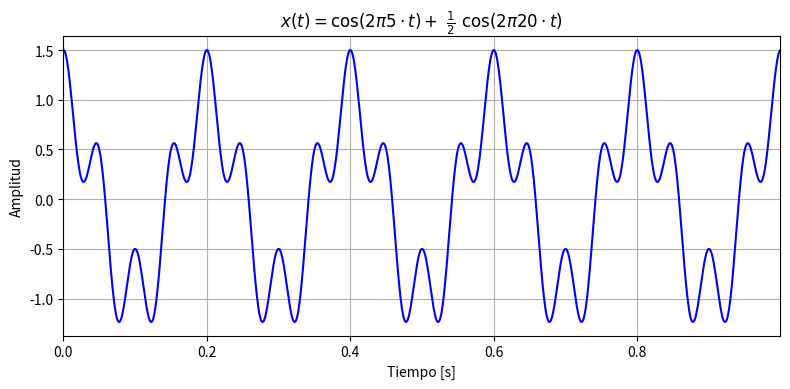

This figure's Python source:
import numpy as np
import matplotlib.pyplot as plt

def graficar_senal(t, x, titulo, nombre_archivo, ylabel="Amplitud"):
    plt.figure(figsize=(8, 4))
    plt.plot(t, x, color='b', linewidth=1.5)
    plt.title(titulo, fontsize=12)
    plt.xlabel("Tiempo [s]")
    plt.ylabel(ylabel)
    plt.grid(True)
    plt.xlim([t[0], t[-1]])
    plt.tight_layout()

    plt.savefig(nombre_archivo, dpi=300)

    plt.show()  # Muestra una figura a la vez

# -------------------------------------------------------------
# Configuración de parámetros
# -------------------------------------------------------------
fs = 1000        # Frecuencia de muestreo en Hz 
duracion = 1.0   # Duración de la señal en segundos

# Vector de tiempo
t = np.arange(0, duracion, 1 / fs)

# -------------------------------------------------------------
# Definición de señales 
# -------------------------------------------------------------
x = np.cos(2 * np.pi * 5 * t) + np.cos(2 * np.pi * 20 * t) / 2

# Lista de pares (señal, título en formato LaTeX, nombre imagen generada)
senales = [
    (x, "$x(t) = \\cos(2 \\pi 5 \\cdot t) + ~ \\frac{1}{2} ~ \\cos(2 \\pi 20 \\cdot t)$", "2_x"),
]

# -------------------------------------------------------------
# Generación de un gráfico a la vez
# -------------------------------------------------------------
for x, titulo, nombre in senales:
    graficar_senal(t, x, titulo, nombre)
